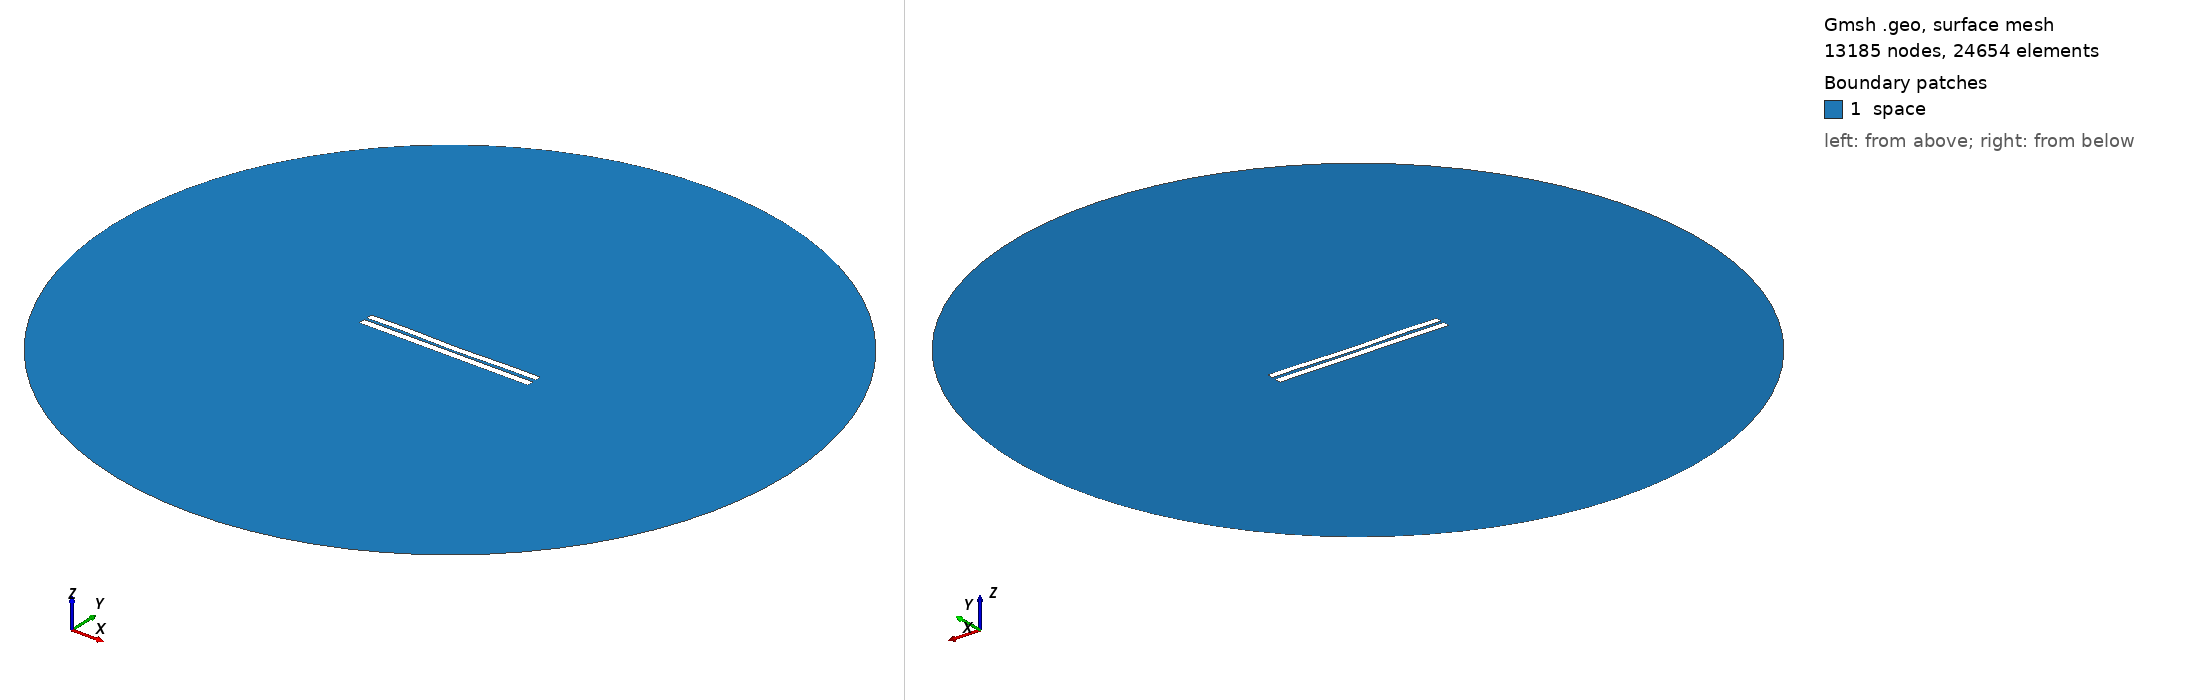

Gmsh geometry script, surface-meshed: 13185 nodes, 24654 surface elements. Boundary patches (legend numbers): 1 space. Left view from above one corner, right view from below the opposite corner. Legend entries are the model's physical surfaces. The drawing asked Gmsh for element sizes between 1% and 20% of the model's largest extent; the script's own settings can give other sizes.

=== 3520.geo (drawn) ===
//---------------------------------------
// Geometry kernel
//---------------------------------------

SetFactory("OpenCASCADE");



//---------------------------------------
// Parameters of the geometry
//---------------------------------------

// Overetch of the upper plate
overetch = 0.125;

// Distance between the plates
distance = 1.5;

// Discretization over the x axis (for the deformation)
nx = 50; 

// Length of the plate
L = 100 - overetch; 

// Number of modes
n = 4; 

// 1st mode coefficient
coeff(1) = 0.07499999999999998;
beta(1) = 0.596864 * 3.1415926535 / L;

// 2nd mode coefficient
coeff(2) = -0.15;
beta(2) = 1.49418 * 3.1415926535 / L;

// 3rd mode coefficient
coeff(3) = 0.07499999999999998;
beta(3) = 2.50025 * 3.1415926535 / L;

// 4th mode coefficient
coeff(4) = 0.15;
beta(4) = 3.49999 * 3.1415926535 / L;



//---------------------------------------
// Upper plate (deformed rectangle)
//---------------------------------------

// Coordiantes of the upper plate
xmin = -50;
xmax = 50 - overetch;

// Height of the upper plate
yheight = 4 - 2 * overetch;

// Indexes of the points
UpperID[] = {};
LowerID[] = {};
LeftID[] = {};
RightID[] = {};

// Point index
p = 1;

// Horizontal edges
For i In {1:nx}
    x = xmin + (i-1)*(xmax - xmin)/(nx-1);

    y_bottom = distance / 2 + overetch;
    For j In {1:n}
        C = (Cosh(beta(j)*L) + Cos(beta(j)*L)) / (Sinh(beta(j)*L) + Sin(beta(j)*L));
        y_bottom  = y_bottom + coeff(j) * (Cosh(beta(j)*(x+50)) - Cos(beta(j)*(x+50)) - C * (Sinh(beta(j)*(x+50)) - Sin(beta(j)*(x+50))));
    EndFor

    y_top = y_bottom + yheight;

    Point(p) = {x, y_top, 0, 1.0};
    UpperID[i] = p;
    p = p + 1;

    Point(p) = {x, y_bottom, 0, 1.0};
    LowerID[i] = p;
    p = p + 1;
EndFor

// Create point lists
UpperPts[] = {}; LowerPts[] = {};
For i In {1:nx}
  UpperPts[] += {UpperID[i]};
  LowerPts[] += {LowerID[i]};
EndFor

// Build splines
Spline(1) = {UpperPts[]};
Spline(2) = {LowerPts[]};
Line(3) = {LowerPts[nx-1], UpperPts[nx-1]};
Line(4) = {LowerPts[0], UpperPts[0]};

// Build the plane surface
Curve Loop(1) = {2, 3, -1, -4};
Plane Surface(1) = {1};



//---------------------------------------
// Lower plate (rectangle)
//---------------------------------------

// Vertices
Point(1001) = {-50, -1, 0, 1.0};
Point(1002) = { 50, -1, 0, 1.0};
Point(1003) = { 50,  -5, 0, 1.0};
Point(1004) = {-50,  -5, 0, 1.0};

// Edges
Line(5) = {1001, 1002};
Line(6) = {1002, 1003};
Line(7) = {1003, 1004};
Line(8) = {1004, 1001};

// Plane surface
Line Loop(2) = {5, 6, 7, 8};
Plane Surface(2) = {2}; 



//---------------------------------------
// Outer (fictious) boundary
//---------------------------------------

// Points
Point(1005) = {0, 0, 0};       // Center
Point(1006) = {200, 0, 0};     // Start point
Point(1007) = {0, 200, 0};     // 90 degrees
Point(1008) = {-200, 0, 0};    // 180 degrees
Point(1009) = {0, -200, 0};    // 270 degrees

// Circle arcs (each needs start, center, end)
Circle(9) = {1006, 1005, 1007};
Circle(10) = {1007, 1005, 1008};
Circle(11) = {1008, 1005, 1009};
Circle(12) = {1009, 1005, 1006};

// Plane surface for the entire domain
Curve Loop(3) = {9, 10, 11, 12};
Surface(3) = {3};

// Subtract the plates from the whole domain to obtain the actual domain where we want to solve the equations
BooleanDifference{ Surface{3}; Delete; }{ Surface{1}; Surface{2}; Delete; }




//---------------------------------------
// Transfinite Lines/Curves
//---------------------------------------

// Set the number of points on the boundaries
r = 7;

// Plates
Transfinite Curve {1, 2} = 50*r Using Progression 1;
Transfinite Curve {3, 4} = 2*r Using Progression 1;
Transfinite Line {5, 7} = 50*r Using Progression 1;
Transfinite Line {6, 8} = 2*r Using Progression 1;

// Outer boundary
Transfinite Line {9, 10, 11, 12} = 20 Using Progression 1;



//---------------------------------------
// Physical groups
//---------------------------------------                

// Physical curves (boundaries)
Physical Line("force_segment", 10) = {2};
Physical Line("upper_plate", 11) = {1, 3, 4};
Physical Line("lower_plate", 12) = {5, 6, 7, 8};
Physical Line("boundary", 20) = {9, 10, 11, 12};

// Physical Surfaces
Physical Surface("space", 30) = {3};



//---------------------------------------
// 6. Generate the Mesh
//---------------------------------------

// 2D mesh generation
Mesh 2;
